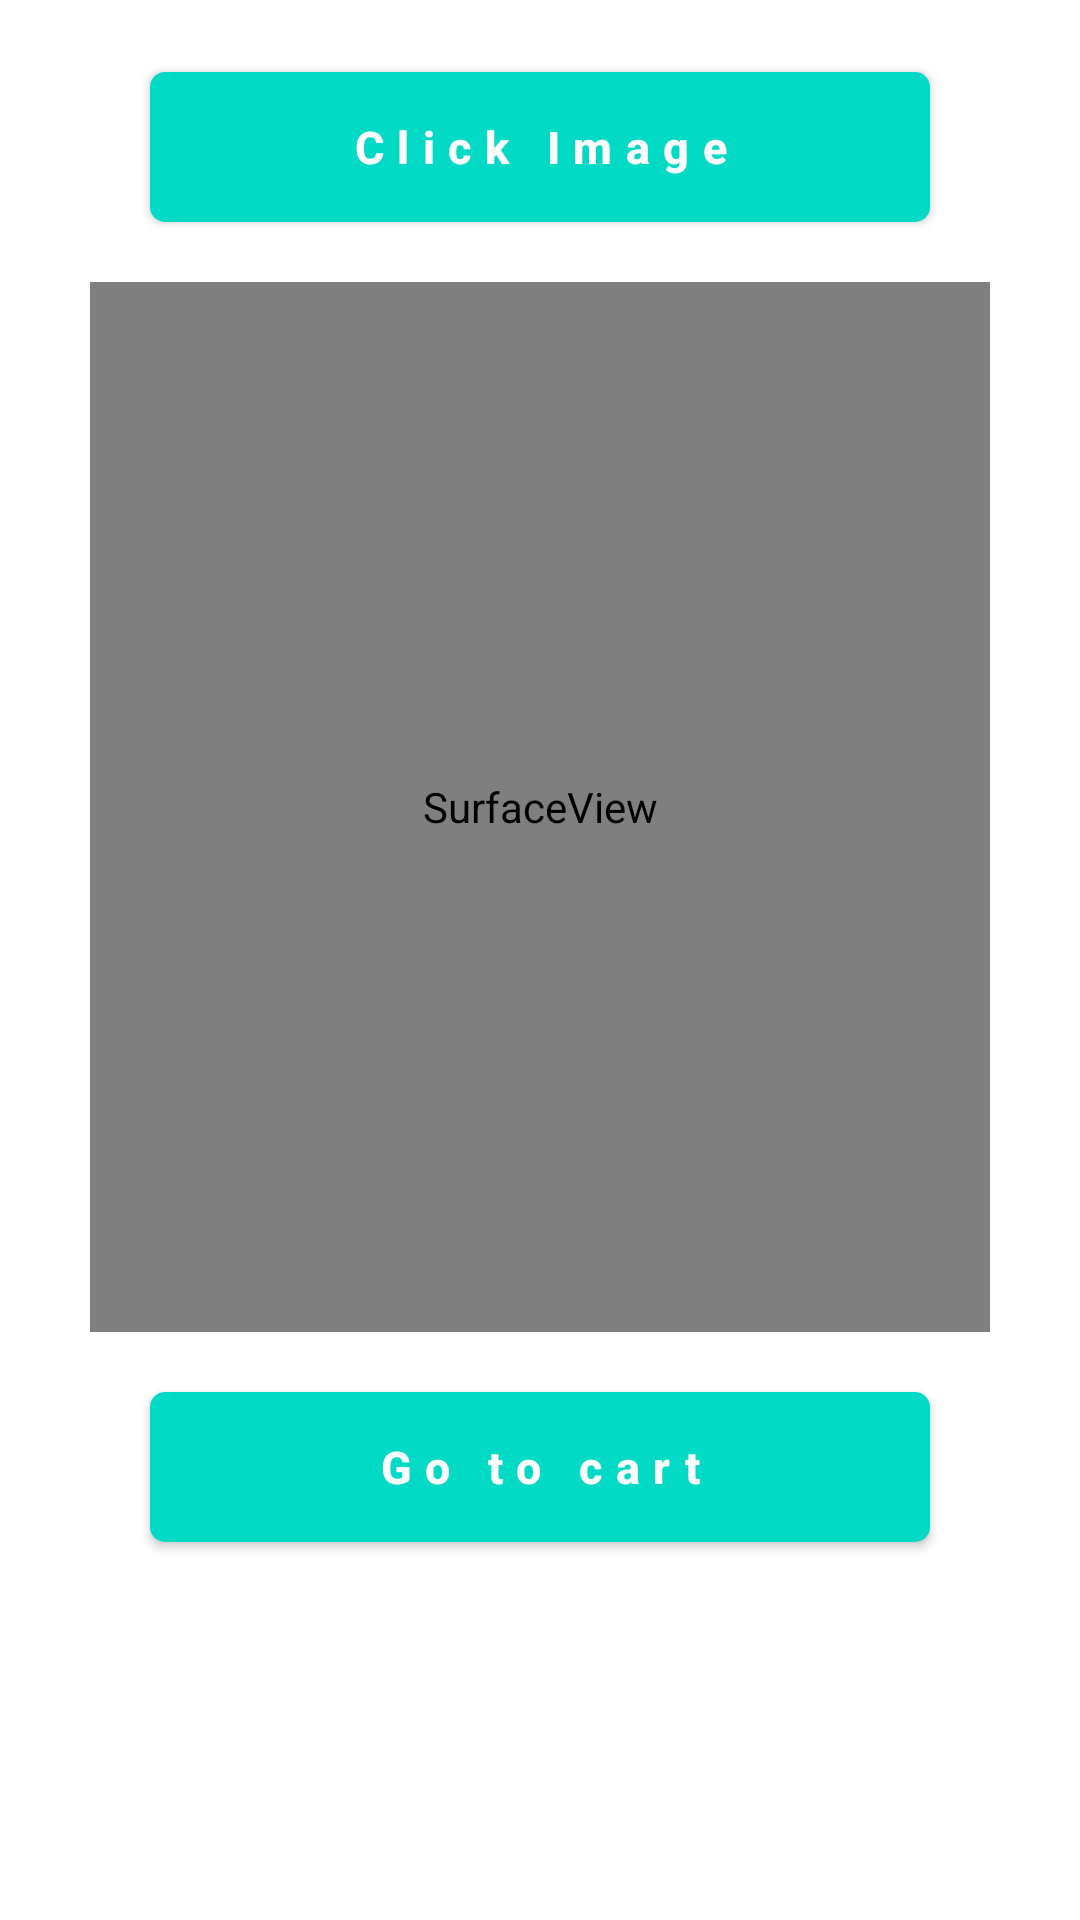

Android layout source for this screen:
<!-- AndroidManifest.xml: application theme Theme.SellInout -->
<!-- res/layout/scan_product_activity.xml -->
<?xml version="1.0" encoding="utf-8"?>
<androidx.constraintlayout.widget.ConstraintLayout xmlns:android="http://schemas.android.com/apk/res/android"
    xmlns:app="http://schemas.android.com/apk/res-auto"
    android:layout_width="match_parent"
    android:layout_height="match_parent"
    android:background="@color/white">
    
    
    
    
    
    
    <androidx.appcompat.widget.AppCompatButton
        android:id="@+id/btnClickImage"
        android:layout_width="match_parent"
        android:layout_height="50dp"
        android:layout_marginHorizontal="50dp"
        android:layout_marginTop="@dimen/margin_large_xxxx"
        android:background="@drawable/bg_btn_fill_rounded"
        android:letterSpacing="0.3"
        android:text="@string/str_click_image"
        android:textAllCaps="false"
        android:textColor="@color/white"
        android:textSize="@dimen/text_size_medium"
        android:textStyle="bold"
        app:backgroundTint="@color/color_fill_button"
        app:layout_constraintEnd_toEndOf="parent"
        app:layout_constraintStart_toStartOf="parent"
        app:layout_constraintTop_toTopOf="parent" />


    <androidx.constraintlayout.widget.ConstraintLayout
        android:id="@+id/conScannerContainer"
        android:layout_width="match_parent"
        android:layout_height="350dp"
        android:layout_marginHorizontal="30dp"
        android:layout_marginTop="@dimen/margin_large"
        android:background="@color/black_40_opacity"
        app:layout_constraintEnd_toEndOf="parent"
        app:layout_constraintStart_toStartOf="parent"
        app:layout_constraintTop_toBottomOf="@id/btnClickImage">

        <SurfaceView
            android:id="@+id/surfaceView"
            android:layout_width="match_parent"
            android:layout_height="match_parent"
            app:layout_constraintBottom_toBottomOf="parent"
            app:layout_constraintEnd_toEndOf="parent"
            app:layout_constraintStart_toStartOf="parent"
            app:layout_constraintTop_toTopOf="parent" />

    </androidx.constraintlayout.widget.ConstraintLayout>

    <androidx.appcompat.widget.AppCompatButton
        android:id="@+id/btnGoToCart"
        android:layout_width="match_parent"
        android:layout_height="50dp"
        android:layout_marginHorizontal="50dp"
        android:layout_marginTop="@dimen/margin_large"
        android:background="@drawable/bg_btn_fill_rounded"
        android:letterSpacing="0.3"
        android:text="@string/str_go_to_cart"
        android:textAllCaps="false"
        android:textColor="@color/white"
        android:textSize="@dimen/text_size_medium"
        android:textStyle="bold"
        app:backgroundTint="@color/color_fill_button"
        app:layout_constraintEnd_toEndOf="parent"
        app:layout_constraintStart_toStartOf="parent"
        app:layout_constraintTop_toBottomOf="@id/conScannerContainer" />

    <androidx.appcompat.widget.AppCompatImageView
        android:id="@+id/imgClick"
        android:layout_width="wrap_content"
        android:layout_height="wrap_content"
        android:layout_marginTop="20dp"
        app:layout_constraintStart_toStartOf="parent"
        app:layout_constraintEnd_toEndOf="parent"
        app:layout_constraintTop_toBottomOf="@id/btnGoToCart"/>
</androidx.constraintlayout.widget.ConstraintLayout>
<!-- res/layout/action_toolbar.xml (included above) -->
<?xml version="1.0" encoding="utf-8"?>
<androidx.constraintlayout.widget.ConstraintLayout xmlns:android="http://schemas.android.com/apk/res/android"
    xmlns:app="http://schemas.android.com/apk/res-auto"
    android:layout_width="match_parent"
    android:layout_height="45dp"
    android:background="@color/color_fill_button">

    <androidx.appcompat.widget.AppCompatImageView
        android:id="@+id/imgBackButton"
        android:layout_width="wrap_content"
        android:layout_height="match_parent"
        android:src="@drawable/ic_arrow_back"
        app:srcCompat="@drawable/ic_arrow_back"
        android:layout_marginStart="@dimen/margin_normal_xxxx"
        android:paddingHorizontal="@dimen/margin_small"
        app:layout_constraintBottom_toBottomOf="parent"
        app:layout_constraintStart_toStartOf="parent"
        app:layout_constraintTop_toTopOf="parent" />

    <androidx.appcompat.widget.AppCompatTextView
        android:id="@+id/txtTitle"
        android:layout_width="wrap_content"
        android:layout_height="wrap_content"
        android:text="@string/app_name"
        android:textStyle="bold"
        android:layout_marginStart="@dimen/margin_small_x"
        android:textColor="@color/white"
        android:textSize="16sp"
        app:layout_constraintTop_toTopOf="parent"
        app:layout_constraintBottom_toBottomOf="parent"
        app:layout_constraintStart_toEndOf="@id/imgCart" />

    <androidx.appcompat.widget.AppCompatImageView
        android:id="@+id/imgCart"
        android:layout_width="35dp"
        android:layout_height="match_parent"
        android:src="@drawable/ic_cart"
        android:visibility="gone"
        app:srcCompat="@drawable/ic_cart"
        android:padding="@dimen/margin_small_xx"
        android:layout_marginStart="@dimen/margin_small_x"
        android:paddingHorizontal="@dimen/margin_small"
        app:layout_constraintTop_toTopOf="parent"
        app:layout_constraintBottom_toBottomOf="parent"
        app:layout_constraintStart_toEndOf="@id/imgBackButton" />
    <androidx.appcompat.widget.AppCompatImageView
        android:id="@+id/imgLogout"
        android:layout_width="35dp"
        android:layout_height="match_parent"
        android:src="@drawable/ic_logout"
        android:visibility="gone"
        app:srcCompat="@drawable/ic_logout"
        android:tint="@color/white"
        android:padding="@dimen/margin_small_xx"
        android:layout_marginEnd="@dimen/margin_normal_xxxx"
        android:paddingHorizontal="@dimen/margin_small"
        app:layout_constraintBottom_toBottomOf="parent"
        app:layout_constraintEnd_toEndOf="parent"
        app:layout_constraintTop_toTopOf="parent" />

</androidx.constraintlayout.widget.ConstraintLayout>
<!-- resources referenced by this layout -->
<resources>
  <color name="black_40_opacity">#66000000</color>
  <color name="color_fill_button">#FF03DAC5</color>
  <color name="white">#FFFFFFFF</color>
  <dimen name="margin_large">20dp</dimen>
  <dimen name="margin_large_xxxx">24dp</dimen>
  <dimen name="margin_normal_xxxx">14dp</dimen>
  <dimen name="margin_small">5dp</dimen>
  <dimen name="margin_small_x">6dp</dimen>
  <dimen name="margin_small_xx">7dp</dimen>
  <dimen name="text_size_medium">15sp</dimen>
  <!-- drawable bg_btn_fill_rounded (drawable) -->
  <?xml version="1.0" encoding="utf-8"?>
  <selector xmlns:android="http://schemas.android.com/apk/res/android">
  <item>
      <shape android:shape="rectangle">
          <corners android:radius="5dp"/>
          <solid android:color="@color/color_fill_button"/>
      </shape>
  </item>
  </selector>
  <!-- drawable ic_cart: vector/xml drawable (drawable, 2056 chars, omitted) -->
  <string name="app_name">NHAK APP</string>
  <string name="str_click_image">Click Image</string>
  <string name="str_go_to_cart">Go to cart</string>
  <style name="Theme.SellInout" parent="Theme.MaterialComponents.Light.NoActionBar.Bridge">
          
          <item name="colorPrimary">@color/purple_500</item>
          <item name="colorPrimaryVariant">@color/purple_700</item>
          <item name="colorOnPrimary">@color/white</item>
          
          <item name="colorSecondary">@color/teal_200</item>
          <item name="colorSecondaryVariant">@color/teal_700</item>
          <item name="colorOnSecondary">@color/black</item>
          
          <item name="android:statusBarColor">@color/color_fill_button</item>
  
  
          
      </style>
  <color name="purple_500">#FF6200EE</color>
  <color name="purple_700">#FF3700B3</color>
  <color name="teal_200">#FF03DAC5</color>
  <color name="teal_700">#FF018786</color>
  <color name="black">#FF000000</color>
</resources>
